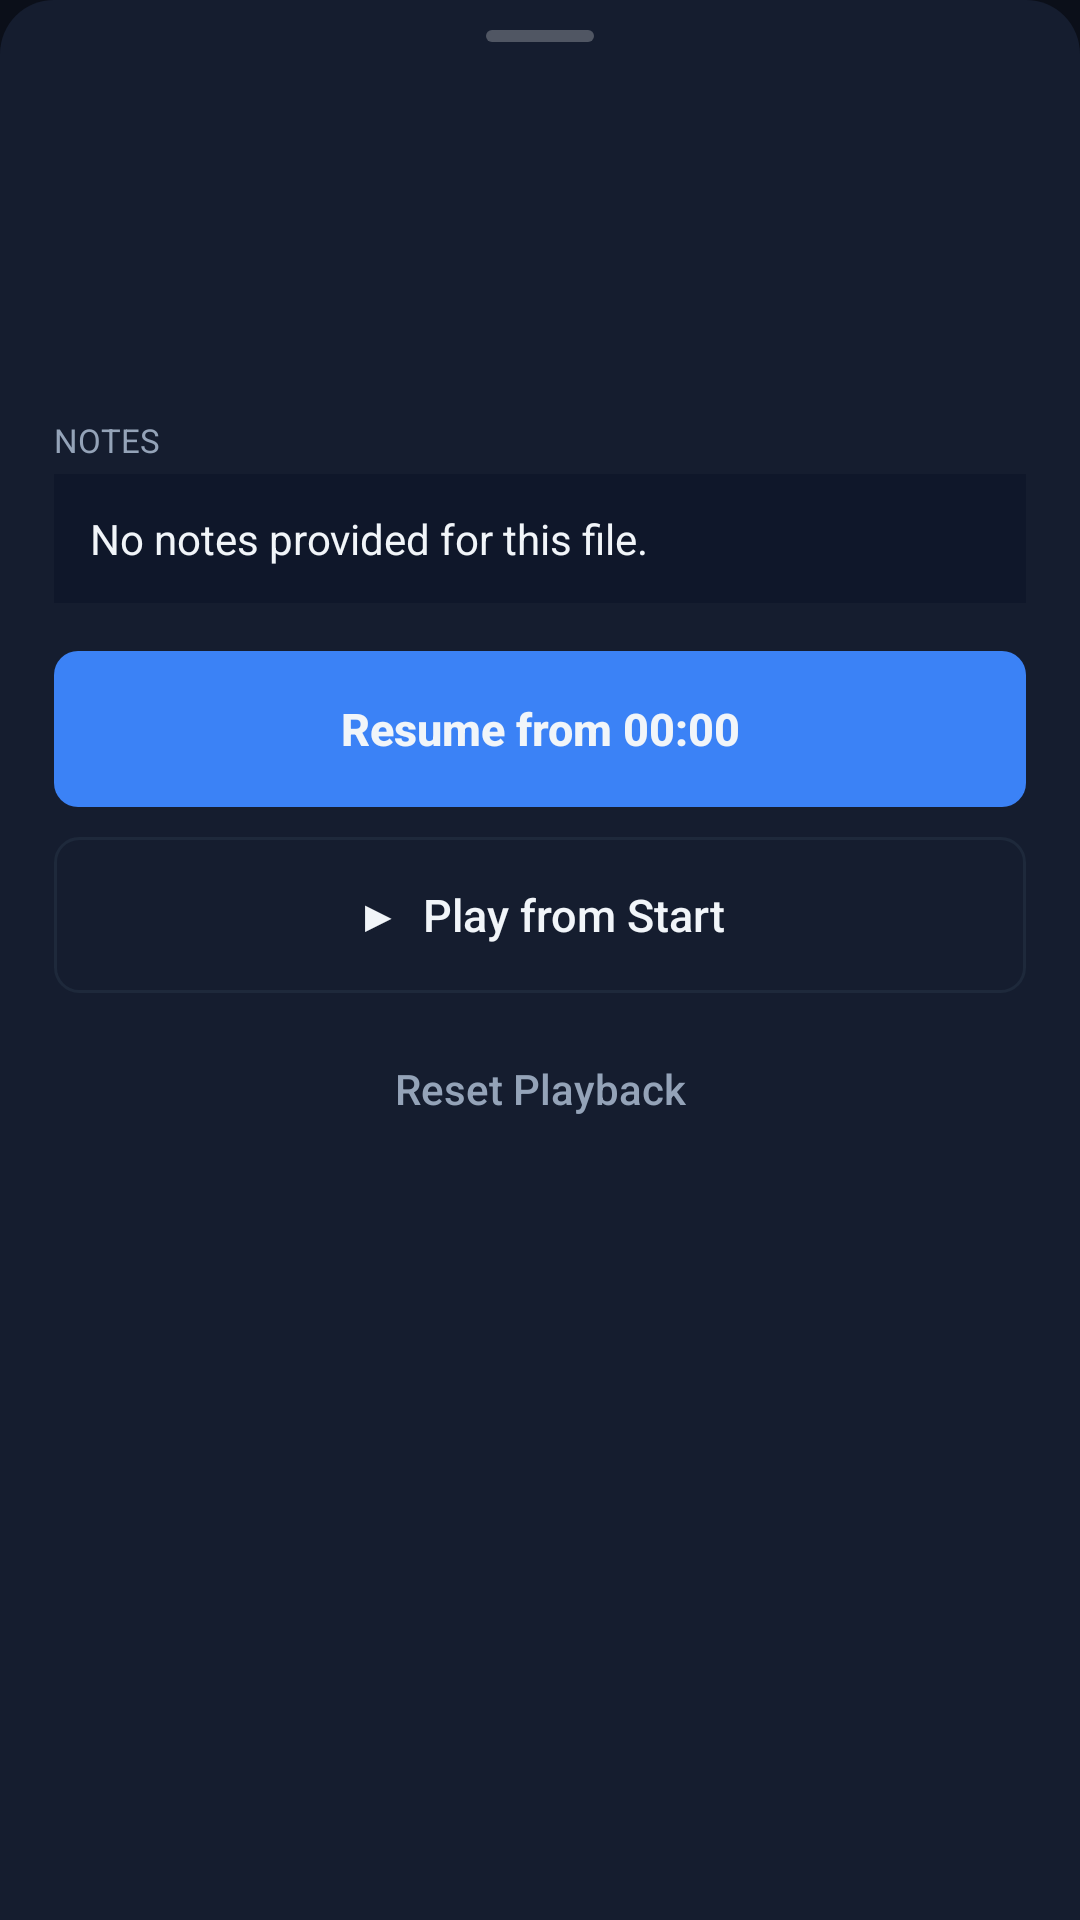

The Android layout XML behind this screen, and the referenced resources:
<!-- AndroidManifest.xml: application theme Theme.TVDiagnostics -->
<!-- res/layout/dialog_video_detail_mobile.xml -->
<?xml version="1.0" encoding="utf-8"?>
<LinearLayout xmlns:android="http://schemas.android.com/apk/res/android"
    android:layout_width="match_parent"
    android:layout_height="wrap_content"
    android:orientation="vertical"
    android:background="@drawable/bg_sheet"
    android:paddingStart="18dp"
    android:paddingEnd="18dp"
    android:paddingTop="10dp"
    android:paddingBottom="14dp">

    <View
        android:layout_width="36dp"
        android:layout_height="4dp"
        android:layout_gravity="center_horizontal"
        android:layout_marginBottom="12dp"
        android:background="@drawable/bg_sheet_handle" />

    <ScrollView
        android:id="@+id/svDetailBody"
        android:layout_width="match_parent"
        android:layout_height="wrap_content"
        android:scrollbars="none">

        <LinearLayout
            android:layout_width="match_parent"
            android:layout_height="wrap_content"
            android:orientation="vertical">

            <ImageView
                android:id="@+id/ivDetailThumb"
                android:layout_width="match_parent"
                android:layout_height="wrap_content"
                android:adjustViewBounds="true"
                android:scaleType="centerCrop"
                android:background="@color/bg_dark"
                android:contentDescription="@null"
                android:layout_marginBottom="12dp" />

            <LinearLayout
                android:layout_width="match_parent"
                android:layout_height="wrap_content"
                android:orientation="horizontal"
                android:gravity="center_vertical"
                android:layout_marginBottom="6dp">

                <TextView
                    android:id="@+id/tvDetailTitle"
                    android:layout_width="0dp"
                    android:layout_height="wrap_content"
                    android:layout_weight="1"
                    android:textColor="@color/text_white"
                    android:textSize="18sp"
                    android:textStyle="bold" />

                <TextView
                    android:id="@+id/tvDetailRating"
                    android:layout_width="wrap_content"
                    android:layout_height="wrap_content"
                    android:layout_marginStart="10dp"
                    android:textColor="@color/circle_filled"
                    android:textSize="18sp"
                    android:textStyle="bold" />
            </LinearLayout>

            <TextView
                android:id="@+id/tvDetailDuration"
                android:layout_width="wrap_content"
                android:layout_height="wrap_content"
                android:textColor="@color/accent_blue"
                android:textSize="13sp" />

            <TextView
                android:id="@+id/tvDetailResolution"
                android:layout_width="wrap_content"
                android:layout_height="wrap_content"
                android:textColor="@color/text_muted"
                android:textSize="13sp"
                android:layout_marginTop="2dp" />

            <TextView
                android:id="@+id/tvDetailProgressInfo"
                android:layout_width="wrap_content"
                android:layout_height="wrap_content"
                android:textColor="@color/accent_green"
                android:textSize="13sp"
                android:layout_marginTop="2dp" />

            <TextView
                android:id="@+id/tvTagsHeader"
                android:layout_width="wrap_content"
                android:layout_height="wrap_content"
                android:text="@string/tags_header"
                android:textColor="@color/text_muted"
                android:textSize="11sp"
                android:textAllCaps="true"
                android:visibility="gone"
                android:layout_marginTop="14dp"
                android:layout_marginBottom="4dp" />

            <TextView
                android:id="@+id/tvDetailTags"
                android:layout_width="match_parent"
                android:layout_height="wrap_content"
                android:textColor="#93C5FD"
                android:textSize="14sp"
                android:visibility="gone" />

            <TextView
                android:id="@+id/tvNotesHeader"
                android:layout_width="wrap_content"
                android:layout_height="wrap_content"
                android:text="@string/notes_header"
                android:textColor="@color/text_muted"
                android:textSize="11sp"
                android:textAllCaps="true"
                android:layout_marginTop="14dp"
                android:layout_marginBottom="4dp" />

            <TextView
                android:id="@+id/tvDetailNotes"
                android:layout_width="match_parent"
                android:layout_height="wrap_content"
                android:background="#0F172A"
                android:padding="12dp"
                android:textColor="@color/text_white"
                android:textSize="14sp"
                android:text="@string/no_notes" />
        </LinearLayout>
    </ScrollView>

    
    <Button
        android:id="@+id/btnResume"
        style="@style/MobileButton"
        android:layout_marginTop="16dp"
        android:background="@drawable/btn_primary"
        android:textStyle="bold"
        android:text="Resume from 00:00" />

    <Button
        android:id="@+id/btnPlayStart"
        style="@style/MobileButton"
        android:text="▶  Play from Start" />

    <Button
        android:id="@+id/btnResetVideoProgress"
        android:layout_width="match_parent"
        android:layout_height="44dp"
        android:background="?android:attr/selectableItemBackground"
        android:text="@string/btn_reset_progress"
        android:textAllCaps="false"
        android:textColor="@color/text_muted"
        android:textSize="14sp" />
</LinearLayout>
<!-- resources referenced by this layout -->
<resources>
  <color name="accent_blue">#3B82F6</color>
  <color name="accent_green">#10B981</color>
  <color name="bg_dark">#0B0F19</color>
  <color name="circle_filled">#F59E0B</color>
  <color name="text_muted">#94A3B8</color>
  <color name="text_white">#F1F5F9</color>
  <!-- drawable bg_sheet (drawable) -->
  <?xml version="1.0" encoding="utf-8"?>
  <shape xmlns:android="http://schemas.android.com/apk/res/android" android:shape="rectangle">
      <solid android:color="@color/card_dark" />
      <corners android:topLeftRadius="18dp" android:topRightRadius="18dp" />
  </shape>
  <!-- drawable bg_sheet_handle (drawable) -->
  <?xml version="1.0" encoding="utf-8"?>
  <shape xmlns:android="http://schemas.android.com/apk/res/android" android:shape="rectangle">
      <solid android:color="#40FFFFFF" />
      <corners android:radius="2dp" />
  </shape>
  <!-- drawable btn_primary (drawable) -->
  <?xml version="1.0" encoding="utf-8"?>
  <selector xmlns:android="http://schemas.android.com/apk/res/android">
      <item android:state_pressed="true">
          <shape android:shape="rectangle">
              <solid android:color="#2563EB" />
              <corners android:radius="8dp" />
          </shape>
      </item>
      <item android:state_focused="true">
          <shape android:shape="rectangle">
              <solid android:color="@color/accent_blue" />
              <stroke android:width="3dp" android:color="@color/tv_focus_stroke" />
              <corners android:radius="8dp" />
          </shape>
      </item>
      <item>
          <shape android:shape="rectangle">
              <solid android:color="@color/accent_blue" />
              <corners android:radius="8dp" />
          </shape>
      </item>
  </selector>
  <string name="btn_reset_progress">Reset Playback</string>
  <string name="no_notes">No notes provided for this file.</string>
  <string name="notes_header">Notes</string>
  <string name="tags_header">Tags</string>
  <style name="MobileButton">
          <item name="android:layout_width">match_parent</item>
          <item name="android:layout_height">52dp</item>
          <item name="android:layout_marginBottom">10dp</item>
          <item name="android:background">@drawable/btn_tv_focus</item>
          <item name="android:textColor">@color/text_white</item>
          <item name="android:textSize">15sp</item>
          <item name="android:textAllCaps">false</item>
          <item name="android:stateListAnimator">@null</item>
      </style>
  <style name="Theme.TVDiagnostics" parent="Theme.AppCompat.NoActionBar">
          <item name="android:windowBackground">@color/bg_dark</item>
          <item name="android:textColor">@color/text_white</item>
          <item name="colorPrimary">@color/accent_blue</item>
          <item name="colorAccent">@color/accent_blue</item>
      </style>
  <color name="card_dark">#151D2F</color>
  <color name="tv_focus_stroke">#60A5FA</color>
  <!-- drawable btn_tv_focus (drawable) -->
  <?xml version="1.0" encoding="utf-8"?>
  <selector xmlns:android="http://schemas.android.com/apk/res/android">
      <item android:state_focused="true">
          <shape android:shape="rectangle">
              <solid android:color="@color/card_focused" />
              <stroke android:width="3dp" android:color="@color/tv_focus_stroke" />
              <corners android:radius="8dp" />
          </shape>
      </item>
      <item android:state_pressed="true">
          <shape android:shape="rectangle">
              <solid android:color="@color/accent_blue" />
              <corners android:radius="8dp" />
          </shape>
      </item>
      <item>
          <shape android:shape="rectangle">
              <solid android:color="@color/card_dark" />
              <stroke android:width="1dp" android:color="@color/border_dark" />
              <corners android:radius="8dp" />
          </shape>
      </item>
  </selector>
  <color name="card_focused">#2A3B5C</color>
  <color name="border_dark">#1E293B</color>
</resources>
